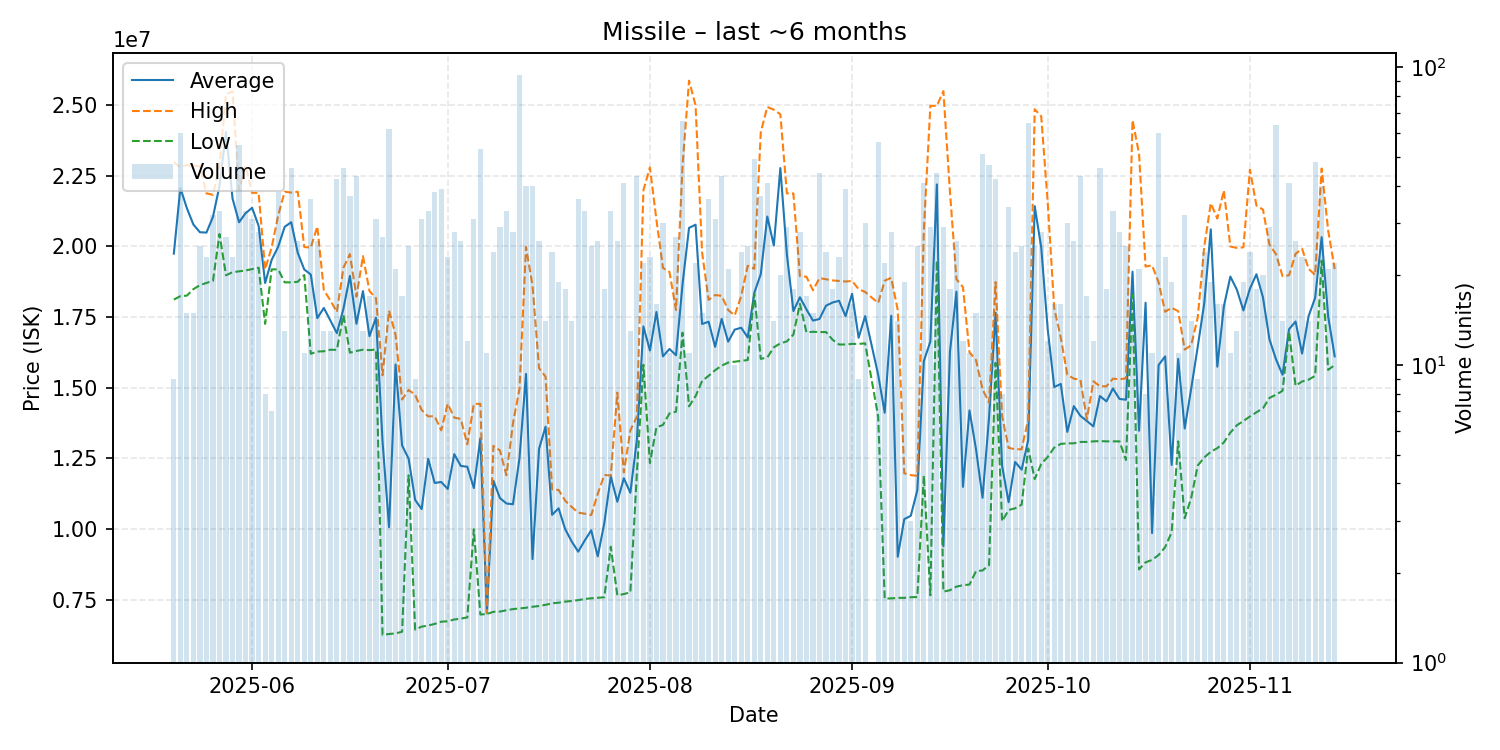

Data behind this chart, as committed beside it:
date, average, highest, lowest, order_count, volume
2025-05-20, 19746667, 22980000, 18120000, 7, 9
2025-05-21, 22073000, 22810000, 18240000, 27, 60
2025-05-22, 21356667, 22885000, 18260000, 8, 15
2025-05-23, 20776000, 22860000, 18490000, 10, 15
2025-05-24, 20504800, 22845000, 18630000, 18, 25
2025-05-25, 20491739, 21880000, 18710000, 18, 23
2025-05-26, 21047500, 21830000, 18780000, 25, 32
2025-05-27, 22142727, 22870000, 20440000, 28, 33
2025-05-28, 24054815, 25390000, 18980000, 17, 27
2025-05-29, 21697826, 25490000, 19090000, 20, 23
2025-05-30, 20858182, 22000000, 19120000, 25, 55
2025-05-31, 21178182, 22850000, 19150000, 25, 33
2025-06-01, 21370000, 21900000, 19200000, 20, 31
2025-06-02, 20733214, 21900000, 19250000, 19, 28
2025-06-03, 18707500, 19190000, 17260000, 4, 8
2025-06-04, 19525714, 19970000, 19190000, 4, 7
2025-06-05, 19990000, 21100000, 19190000, 25, 38
2025-06-06, 20697692, 21940000, 18730000, 11, 13
2025-06-07, 20859565, 21910000, 18730000, 25, 46
2025-06-08, 19777692, 21940000, 18750000, 15, 26
2025-06-09, 19186364, 19980000, 18990000, 7, 11
2025-06-10, 19007222, 19960000, 16200000, 19, 36
2025-06-11, 17463462, 20710000, 16280000, 18, 26
2025-06-12, 17823846, 18460000, 16290000, 9, 13
2025-06-13, 17382308, 18090000, 16345000, 11, 13
2025-06-14, 16931905, 17680000, 16340000, 29, 42
2025-06-15, 17785870, 19245000, 17575000, 32, 46
2025-06-16, 18956486, 19730000, 16240000, 15, 37
2025-06-17, 17261628, 18225000, 16300000, 21, 43
2025-06-18, 18420769, 19660000, 16345000, 6, 13
2025-06-19, 16824118, 18420000, 16330000, 11, 17
2025-06-20, 17479677, 18170000, 16350000, 20, 31
2025-06-21, 13107667, 15440000, 6248000, 15, 27
2025-06-22, 10060903, 17730000, 6279000, 21, 62
2025-06-23, 15824857, 16870000, 6301000, 10, 21
2025-06-24, 12955118, 14580000, 6359000, 10, 17
2025-06-25, 12487280, 14920000, 11900000, 19, 25
2025-06-26, 11025222, 14750000, 6434500, 9, 9
2025-06-27, 10702290, 14210000, 6540000, 22, 31
2025-06-28, 12482697, 13985000, 6579000, 24, 33
2025-06-29, 11627368, 13990000, 6636000, 23, 38
2025-06-30, 11661641, 13490000, 6715000, 17, 39
2025-07-01, 11414304, 14430000, 6730000, 12, 23
2025-07-02, 12646357, 13940000, 6793000, 16, 28
2025-07-03, 12229423, 13895000, 6824000, 19, 26
2025-07-04, 12200833, 12995000, 6865000, 11, 12
2025-07-05, 11447742, 14425000, 9990000, 27, 31
2025-07-06, 13208717, 14430000, 6968500, 26, 53
2025-07-07, 7005727, 7016000, 6986000, 5, 11
2025-07-08, 11704000, 12940000, 7065000, 19, 24
2025-07-09, 11092448, 12780000, 7073000, 15, 29
2025-07-10, 10900091, 11900000, 7121500, 22, 33
2025-07-11, 10873714, 13740000, 7160000, 17, 28
2025-07-12, 12503947, 14950000, 7183000, 41, 94
2025-07-13, 15485650, 19985000, 7208000, 24, 40
2025-07-14, 8931650, 18610000, 7243000, 18, 40
2025-07-15, 12835231, 15690000, 7271000, 15, 26
2025-07-16, 13620429, 15390000, 7312000, 13, 14
2025-07-17, 10499292, 11400000, 7366000, 16, 24
2025-07-18, 10728632, 11380000, 7387000, 17, 19
... 118 more rows
